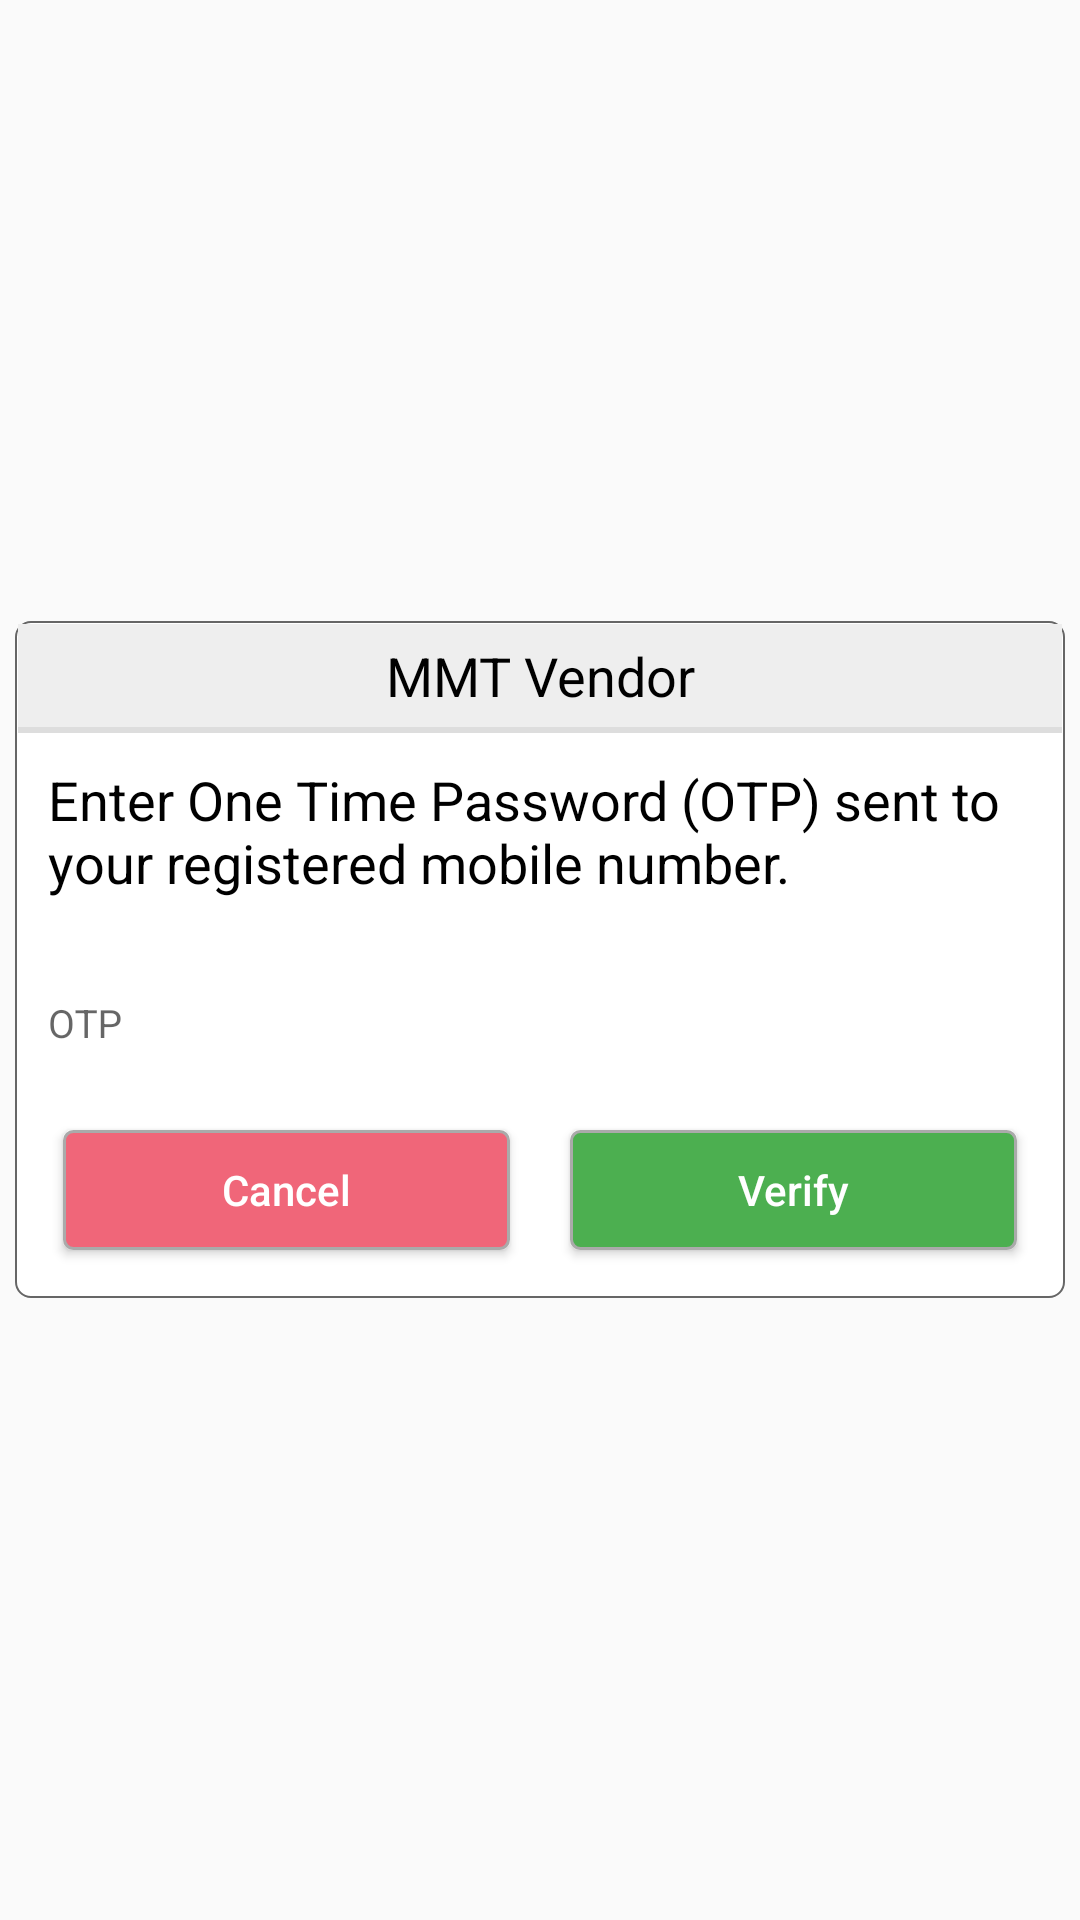

Reconstruct the res/layout file that produces this screen, plus the resources it refers to.
<!-- AndroidManifest.xml: application theme AppTheme.NoActionBar -->
<!-- res/layout/custom_dialog_otp_verify.xml -->
<?xml version="1.0" encoding="utf-8"?>
<LinearLayout xmlns:android="http://schemas.android.com/apk/res/android"
    android:layout_width="fill_parent"
    android:layout_height="fill_parent"
    android:background="@android:color/transparent"
    android:gravity="center"
    android:orientation="vertical">

    <LinearLayout
        android:layout_width="fill_parent"
        android:layout_height="wrap_content"
        android:layout_margin="5sp"
        android:background="@drawable/bg_round_rectangle"
        android:orientation="vertical">

        <TextView
            android:layout_width="fill_parent"
            android:layout_height="wrap_content"
            android:layout_gravity="center_vertical"
            android:background="#eeeeee"
            android:gravity="center"
            android:padding="5dp"
            android:text="@string/app_name"
            android:textAppearance="?android:attr/textAppearanceMedium"
            android:textColor="@android:color/black"
            android:textSize="18sp"
            android:visibility="visible" />

        <View
            android:layout_width="fill_parent"
            android:layout_height="2dp"
            android:background="#dddddd" />

        <LinearLayout
            android:layout_width="fill_parent"
            android:layout_height="wrap_content"
            android:layout_margin="5dp"
            android:orientation="vertical">

            <TextView
                android:layout_width="match_parent"
                android:layout_height="wrap_content"
                android:layout_weight="1"
                android:gravity="center_vertical"
                android:padding="5dp"
                android:text="Enter One Time Password (OTP) sent to your registered mobile number."
                android:textAppearance="?android:attr/textAppearanceMedium"
                android:textColor="@android:color/black"
                android:textSize="18sp" />

            <LinearLayout
                android:layout_width="match_parent"
                android:layout_height="match_parent"
                android:layout_weight="1"
                android:background="@drawable/bottom_line"
                android:orientation="horizontal"
                android:padding="5dp">

                <android.support.design.widget.TextInputLayout
                    android:layout_width="match_parent"
                    android:layout_height="wrap_content"
                    android:layout_weight="1"
                    android:gravity="bottom"
                    android:minHeight="52dp">

                    <android.support.design.widget.TextInputEditText
                        android:id="@+id/edtxt_otp"
                        android:layout_width="match_parent"
                        android:layout_height="40dp"
                        android:background="@android:color/transparent"
                        android:digits="0123456789"
                        android:hint="OTP"
                        android:inputType="number"
                        android:maxLength="6"
                        android:maxLines="1"
                        android:minHeight="40dp"
                        android:singleLine="true"
                        android:textSize="13sp" />
                </android.support.design.widget.TextInputLayout>

                <TextView
                    android:id="@+id/txt_timecount"
                    android:layout_width="wrap_content"
                    android:layout_height="match_parent"
                    android:layout_marginRight="10dp"
                    android:gravity="bottom|center_horizontal"
                    android:paddingBottom="15dp"
                    android:paddingLeft="10dp"
                    android:paddingRight="10dp" />

            </LinearLayout>

            <LinearLayout
                android:layout_width="fill_parent"
                android:layout_height="wrap_content"
                android:gravity="center_vertical|end"
                android:orientation="horizontal">

                <Button
                    android:id="@+id/button2"
                    android:layout_width="wrap_content"
                    android:layout_height="wrap_content"
                    android:layout_margin="10dp"
                    android:layout_weight="1"
                    android:background="@drawable/round_rectangle_negative"
                    android:minHeight="40dp"
                    android:text="Cancel"
                    android:textAllCaps="false"
                    android:textColor="@android:color/white" />

                <Button
                    android:id="@+id/button"
                    android:layout_width="wrap_content"
                    android:layout_height="wrap_content"
                    android:layout_margin="10dp"
                    android:layout_weight="1"
                    android:background="@drawable/round_rectangle_positive"
                    android:minHeight="40dp"
                    android:text="Verify"
                    android:textAllCaps="false"
                    android:textColor="@android:color/white" />

            </LinearLayout>
        </LinearLayout>
    </LinearLayout>

</LinearLayout>
<!-- resources referenced by this layout -->
<resources>
  <!-- drawable bg_round_rectangle (drawable) -->
  <shape xmlns:android="http://schemas.android.com/apk/res/android"
      android:shape="rectangle">
  
      <solid android:color="@android:color/white" />
  
      <stroke
          android:width="0.5dp"
          android:color="#666666" />
  
      <padding android:bottom="1dp" />
      <padding android:top="1dp" />
      <padding android:left="1dp" />
      <padding android:right="1dp" />
  
      <corners android:radius="5dp" />
  </shape>
  <!-- drawable round_rectangle_negative (drawable) -->
  <shape xmlns:android="http://schemas.android.com/apk/res/android"
      android:shape="rectangle">
  
      <solid android:color="@color/red_negative" />
  
      <stroke
          android:width="1dp"
          android:color="@android:color/darker_gray" />
      <corners android:radius="3dp" />
  
  </shape>
  <!-- drawable round_rectangle_positive (drawable) -->
  <shape xmlns:android="http://schemas.android.com/apk/res/android"
      android:shape="rectangle">
  
      <solid android:color="@color/green_positive" />
  
      <stroke
          android:width="1dp"
          android:color="@android:color/darker_gray" />
      <corners android:radius="3dp" />
  
  </shape>
  <string name="app_name">MMT Vendor</string>
  <style name="AppTheme.NoActionBar">
          <item name="windowActionBar">false</item>
          <item name="windowNoTitle">true</item>
          <item name="drawerArrowStyle">@style/DrawerArrowStyle</item>
          <item name="actionButtonStyle">@style/AppTheme.Widget.ActionButton</item>
          <item name="android:fastScrollOverlayPosition">atThumb</item>
      </style>
  <color name="red_negative">#f06679</color>
  <color name="green_positive">#4caf50</color>
  <style name="DrawerArrowStyle" parent="@style/Widget.AppCompat.DrawerArrowToggle">
          <item name="spinBars">true</item>
          <item name="color">@android:color/white</item>
      </style>
  <style name="AppTheme.Widget.ActionButton" parent="@style/Widget.AppCompat.ActionButton">
          <item name="textAllCaps">false</item>
      </style>
</resources>
